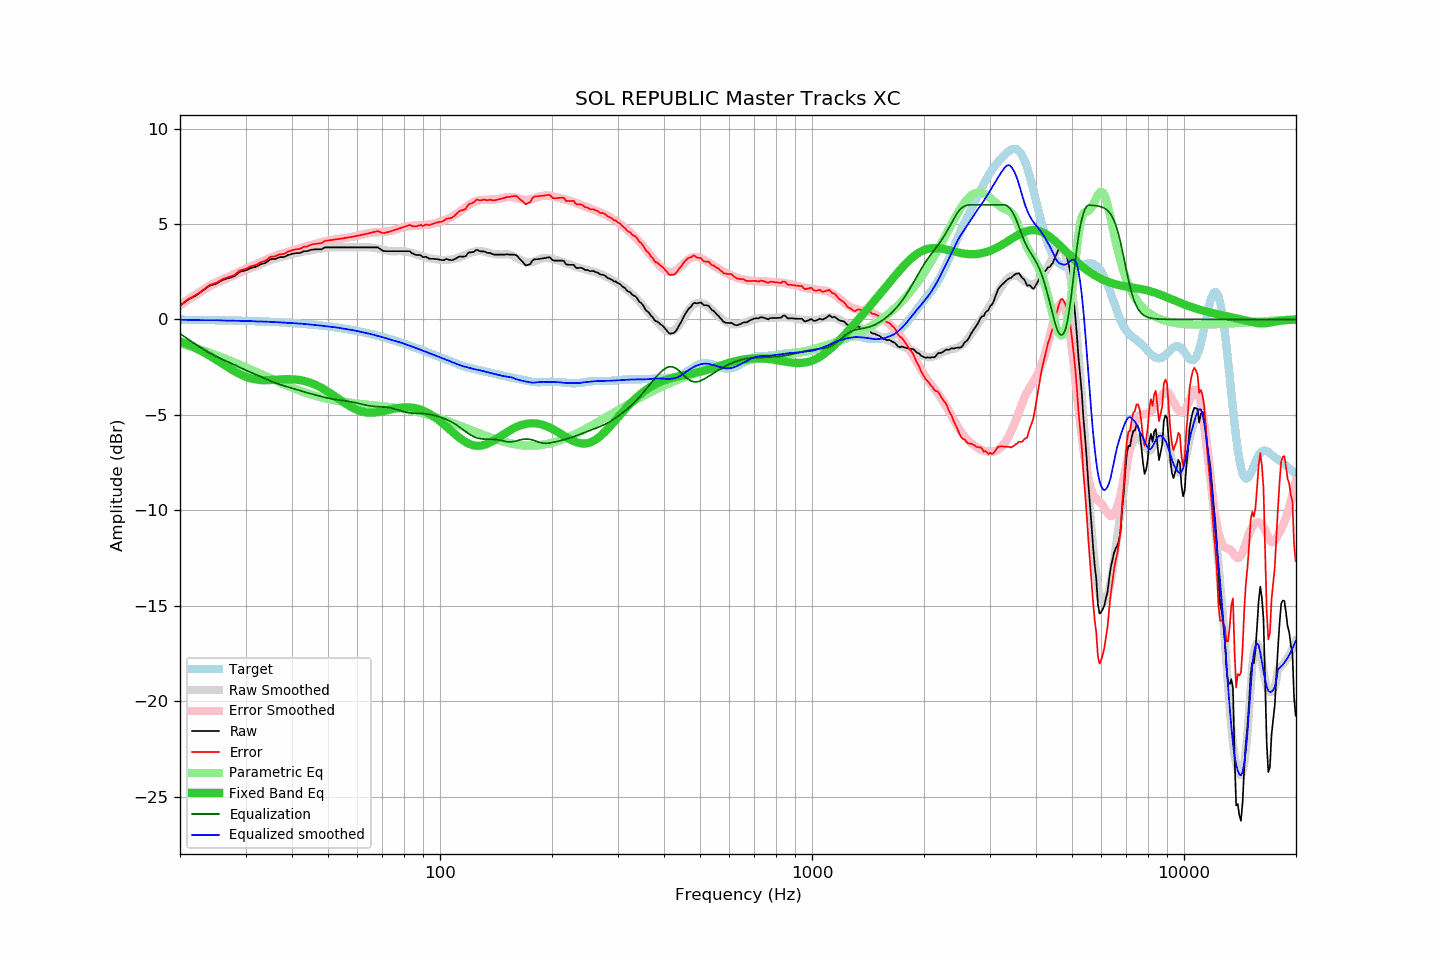

The data file committed next to this chart (first rows):
frequency, raw, error, smoothed, error_smoothed, equalization, parametric_eq, equalized_raw, equalized_smoothed, target
20.00, 0.71, 0.73, 0.73, 0.74, -0.74, -1.15, -0.03, -0.02, -0.02
20.20, 0.78, 0.80, 0.78, 0.80, -0.80, -1.18, -0.02, -0.02, -0.02
20.40, 0.84, 0.86, 0.84, 0.86, -0.86, -1.21, -0.02, -0.02, -0.02
20.61, 0.91, 0.93, 0.90, 0.92, -0.92, -1.25, -0.01, -0.02, -0.02
20.81, 0.97, 0.99, 0.95, 0.98, -0.98, -1.28, -0.01, -0.02, -0.02
21.02, 1.03, 1.05, 1.01, 1.04, -1.04, -1.32, -0.00, -0.03, -0.02
21.23, 1.08, 1.10, 1.07, 1.09, -1.09, -1.35, -0.01, -0.03, -0.02
21.44, 1.12, 1.15, 1.12, 1.15, -1.15, -1.39, -0.03, -0.03, -0.02
21.66, 1.16, 1.19, 1.18, 1.21, -1.21, -1.43, -0.05, -0.03, -0.02
21.87, 1.21, 1.24, 1.23, 1.26, -1.26, -1.47, -0.05, -0.03, -0.03
22.09, 1.25, 1.28, 1.28, 1.32, -1.32, -1.51, -0.07, -0.03, -0.03
22.31, 1.31, 1.34, 1.34, 1.37, -1.37, -1.56, -0.06, -0.03, -0.03
22.54, 1.37, 1.40, 1.39, 1.43, -1.43, -1.60, -0.06, -0.04, -0.03
22.76, 1.43, 1.46, 1.45, 1.48, -1.48, -1.64, -0.05, -0.04, -0.03
22.99, 1.49, 1.52, 1.50, 1.54, -1.54, -1.69, -0.05, -0.04, -0.03
23.22, 1.55, 1.58, 1.55, 1.59, -1.59, -1.74, -0.04, -0.04, -0.03
23.45, 1.61, 1.65, 1.60, 1.64, -1.64, -1.78, -0.03, -0.04, -0.03
23.69, 1.68, 1.72, 1.65, 1.69, -1.69, -1.83, -0.01, -0.04, -0.03
23.92, 1.74, 1.78, 1.70, 1.74, -1.74, -1.88, -0.00, -0.04, -0.04
24.16, 1.78, 1.82, 1.75, 1.79, -1.79, -1.93, -0.01, -0.04, -0.04
24.40, 1.80, 1.84, 1.80, 1.84, -1.84, -1.98, -0.04, -0.04, -0.04
24.65, 1.83, 1.87, 1.84, 1.88, -1.88, -2.04, -0.05, -0.04, -0.04
24.89, 1.85, 1.89, 1.88, 1.92, -1.92, -2.09, -0.07, -0.04, -0.04
25.14, 1.89, 1.94, 1.92, 1.96, -1.96, -2.14, -0.07, -0.04, -0.04
25.39, 1.94, 1.99, 1.96, 2.00, -2.00, -2.20, -0.06, -0.05, -0.04
25.65, 1.99, 2.04, 1.99, 2.04, -2.04, -2.25, -0.05, -0.05, -0.05
25.91, 2.04, 2.09, 2.02, 2.08, -2.08, -2.30, -0.04, -0.06, -0.05
26.16, 2.08, 2.13, 2.05, 2.11, -2.11, -2.36, -0.03, -0.06, -0.05
26.43, 2.10, 2.15, 2.09, 2.15, -2.15, -2.41, -0.05, -0.06, -0.05
26.69, 2.13, 2.19, 2.12, 2.19, -2.19, -2.46, -0.05, -0.07, -0.05
26.96, 2.16, 2.22, 2.16, 2.23, -2.23, -2.52, -0.06, -0.06, -0.05
27.23, 2.18, 2.24, 2.20, 2.27, -2.27, -2.57, -0.08, -0.06, -0.06
27.50, 2.21, 2.27, 2.24, 2.31, -2.31, -2.62, -0.09, -0.06, -0.06
27.77, 2.24, 2.30, 2.28, 2.35, -2.35, -2.67, -0.10, -0.07, -0.06
28.05, 2.27, 2.33, 2.32, 2.39, -2.39, -2.72, -0.12, -0.07, -0.06
28.33, 2.34, 2.41, 2.36, 2.43, -2.43, -2.77, -0.09, -0.07, -0.06
28.62, 2.41, 2.48, 2.40, 2.47, -2.47, -2.81, -0.06, -0.07, -0.07
28.90, 2.48, 2.55, 2.43, 2.51, -2.51, -2.85, -0.03, -0.08, -0.07
29.19, 2.51, 2.58, 2.47, 2.55, -2.55, -2.90, -0.04, -0.08, -0.07
29.48, 2.53, 2.61, 2.51, 2.59, -2.59, -2.93, -0.06, -0.08, -0.07
29.78, 2.55, 2.63, 2.55, 2.63, -2.63, -2.97, -0.07, -0.08, -0.08
30.08, 2.57, 2.65, 2.58, 2.66, -2.66, -3.00, -0.09, -0.08, -0.08
30.38, 2.61, 2.69, 2.62, 2.70, -2.70, -3.03, -0.09, -0.08, -0.08
30.68, 2.65, 2.74, 2.65, 2.73, -2.73, -3.06, -0.08, -0.08, -0.08
30.99, 2.69, 2.78, 2.68, 2.77, -2.77, -3.09, -0.08, -0.09, -0.09
31.30, 2.71, 2.80, 2.71, 2.80, -2.80, -3.11, -0.09, -0.09, -0.09
31.61, 2.73, 2.82, 2.74, 2.84, -2.84, -3.13, -0.11, -0.10, -0.09
31.93, 2.75, 2.85, 2.77, 2.87, -2.87, -3.14, -0.12, -0.11, -0.09
32.24, 2.79, 2.89, 2.80, 2.91, -2.91, -3.16, -0.12, -0.11, -0.10
32.57, 2.83, 2.93, 2.84, 2.95, -2.95, -3.17, -0.12, -0.11, -0.10
32.89, 2.88, 2.99, 2.88, 2.99, -2.99, -3.17, -0.10, -0.11, -0.10
33.22, 2.91, 3.02, 2.91, 3.03, -3.03, -3.18, -0.11, -0.11, -0.11
33.55, 2.93, 3.04, 2.95, 3.06, -3.06, -3.18, -0.13, -0.11, -0.11
33.89, 2.95, 3.07, 2.99, 3.10, -3.10, -3.18, -0.15, -0.12, -0.11
34.23, 3.01, 3.13, 3.02, 3.14, -3.14, -3.18, -0.13, -0.12, -0.12
34.57, 3.07, 3.19, 3.06, 3.18, -3.18, -3.18, -0.11, -0.12, -0.12
34.92, 3.14, 3.27, 3.09, 3.22, -3.22, -3.18, -0.08, -0.13, -0.12
35.27, 3.16, 3.29, 3.12, 3.25, -3.25, -3.17, -0.09, -0.13, -0.13
35.62, 3.16, 3.29, 3.15, 3.29, -3.29, -3.17, -0.12, -0.14, -0.13
35.97, 3.16, 3.30, 3.17, 3.32, -3.32, -3.16, -0.15, -0.14, -0.14
... 635 more rows
